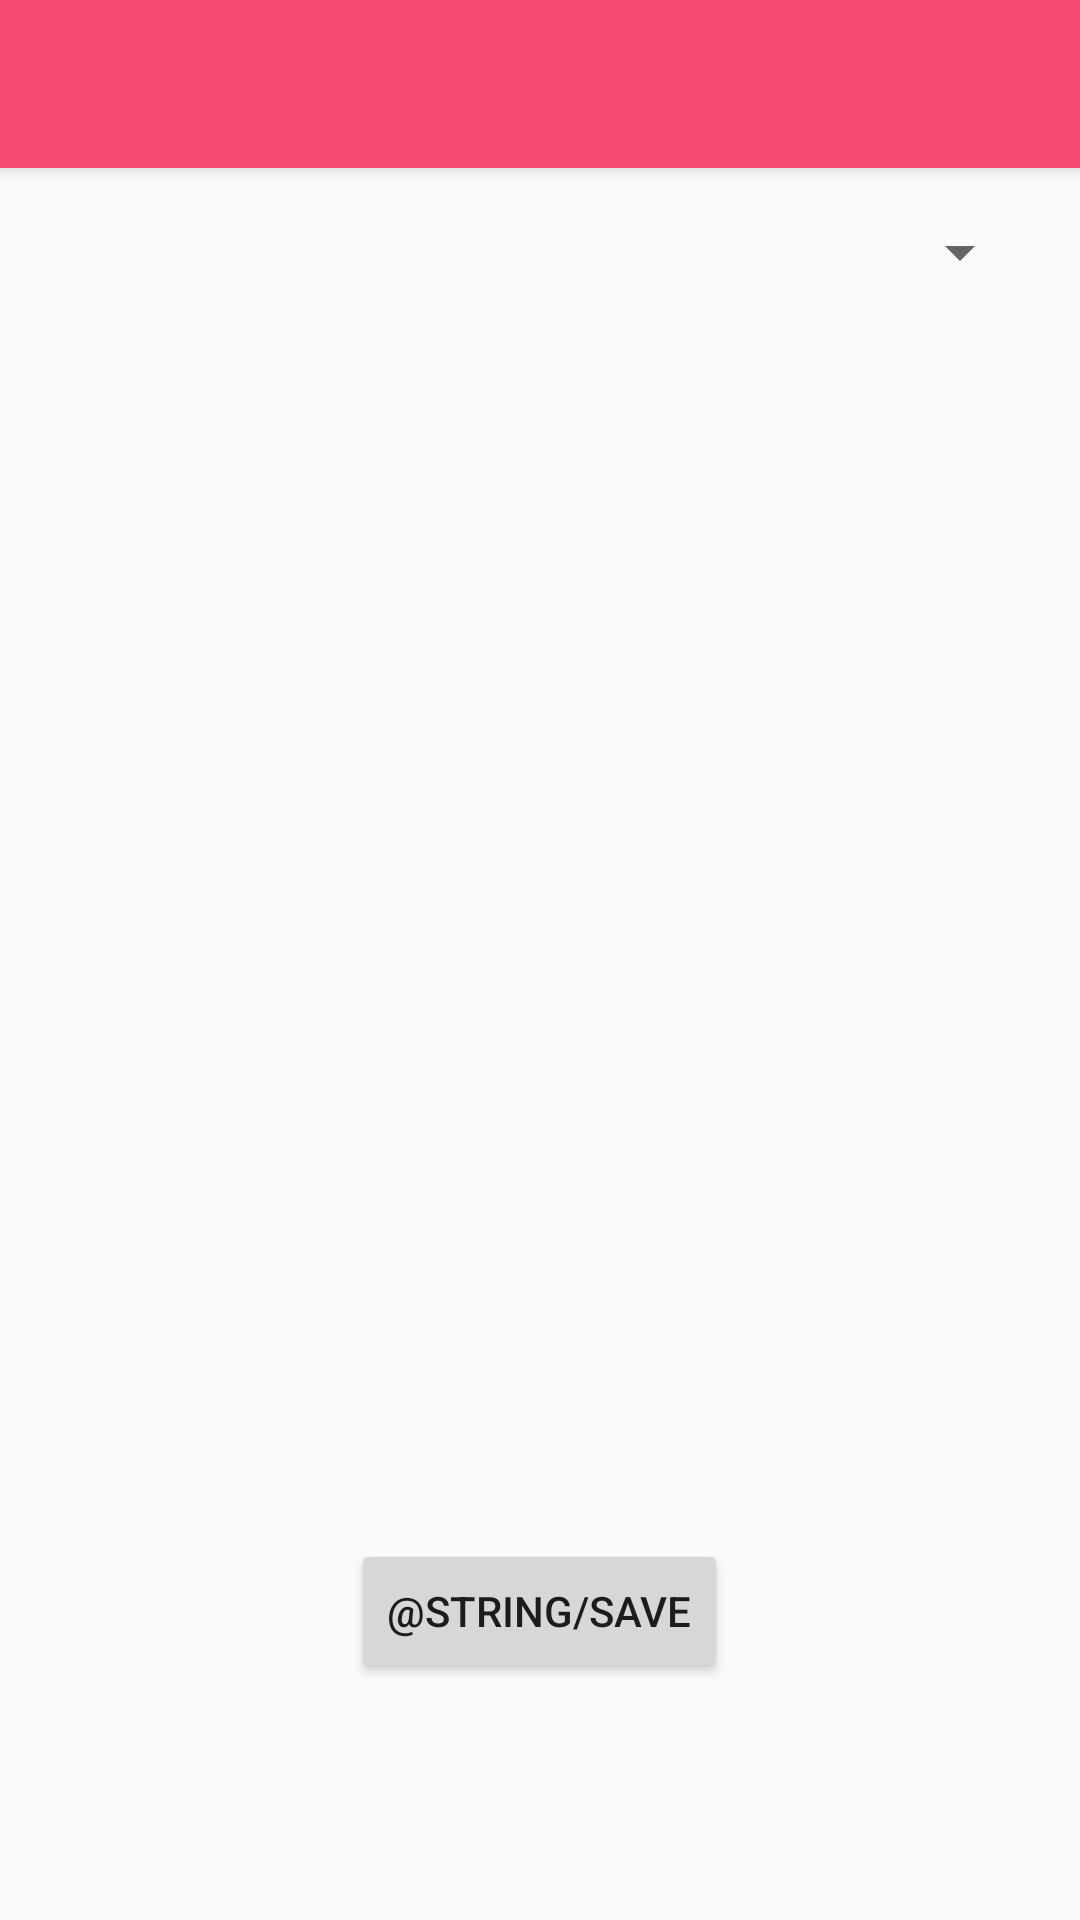

This screen was rendered from an Android layout file. Write that file and the resources it references.
<!-- AndroidManifest.xml: application theme MyMaterialTheme -->
<!-- res/layout/activity_category_spinner.xml -->
<?xml version="1.0" encoding="utf-8"?>
<android.support.design.widget.CoordinatorLayout xmlns:android="http://schemas.android.com/apk/res/android"
    xmlns:app="http://schemas.android.com/apk/res-auto"
    xmlns:tools="http://schemas.android.com/tools"
    android:layout_width="match_parent"
    android:layout_height="match_parent"
    android:fitsSystemWindows="true"
    tools:context="com.example.karanbatra.productiveninja.activity.CategorySpinner">

    <android.support.design.widget.AppBarLayout
        android:layout_width="match_parent"
        android:layout_height="wrap_content"
        android:theme="@style/MyMaterialTheme.AppBarOverlay">

        <android.support.v7.widget.Toolbar
            android:id="@+id/toolbar"
            android:layout_width="match_parent"
            android:layout_height="?attr/actionBarSize"
            android:background="?attr/colorPrimary"
            app:popupTheme="@style/MyMaterialTheme.PopupOverlay" />

    </android.support.design.widget.AppBarLayout>

    <include layout="@layout/content_category_spinner" />

</android.support.design.widget.CoordinatorLayout>
<!-- res/layout/content_category_spinner.xml (included above) -->
<?xml version="1.0" encoding="utf-8"?>
<RelativeLayout xmlns:android="http://schemas.android.com/apk/res/android"
    xmlns:app="http://schemas.android.com/apk/res-auto"
    xmlns:tools="http://schemas.android.com/tools"
    android:layout_width="match_parent"
    android:layout_height="match_parent"
    android:paddingBottom="@dimen/activity_vertical_margin"
    android:paddingLeft="@dimen/activity_horizontal_margin"
    android:paddingRight="@dimen/activity_horizontal_margin"
    android:paddingTop="@dimen/activity_vertical_margin"
    app:layout_behavior="@string/appbar_scrolling_view_behavior"
    tools:context="com.example.karanbatra.productiveninja.activity.CategorySpinner"
    tools:showIn="@layout/activity_category_spinner">

    <Button
        android:layout_width="wrap_content"
        android:layout_height="wrap_content"
        android:text="@string/save"
        android:id="@+id/button"
        android:layout_alignParentBottom="true"
        android:layout_centerHorizontal="true"
        android:layout_marginBottom="63dp" />

    <Spinner
        android:layout_width="fill_parent"
        android:layout_height="wrap_content"
        android:id="@+id/spinner"
        android:layout_alignParentTop="true"
        android:layout_alignParentStart="true" />
</RelativeLayout>
<!-- resources referenced by this layout -->
<resources>
  <dimen name="activity_horizontal_margin">16dp</dimen>
  <dimen name="activity_vertical_margin">16dp</dimen>
  <style name="MyMaterialTheme.AppBarOverlay" parent="ThemeOverlay.AppCompat.Dark.ActionBar" />
  <style name="MyMaterialTheme.PopupOverlay" parent="ThemeOverlay.AppCompat.Light" />
  <style name="MyMaterialTheme" parent="MyMaterialTheme.Base">
  
      </style>
  <style name="MyMaterialTheme.Base" parent="Theme.AppCompat.Light.DarkActionBar">
          <item name="windowNoTitle">true</item>
          <item name="windowActionBar">false</item>
          <item name="colorPrimary">@color/colorPrimary</item>
          <item name="colorPrimaryDark">@color/colorPrimaryDark</item>
          <item name="colorAccent">@color/colorAccent</item>
      </style>
  <color name="colorPrimary">#f64c73</color>
  <color name="colorPrimaryDark">#f64c78</color>
  <color name="colorAccent">#FF80AB</color>
</resources>
